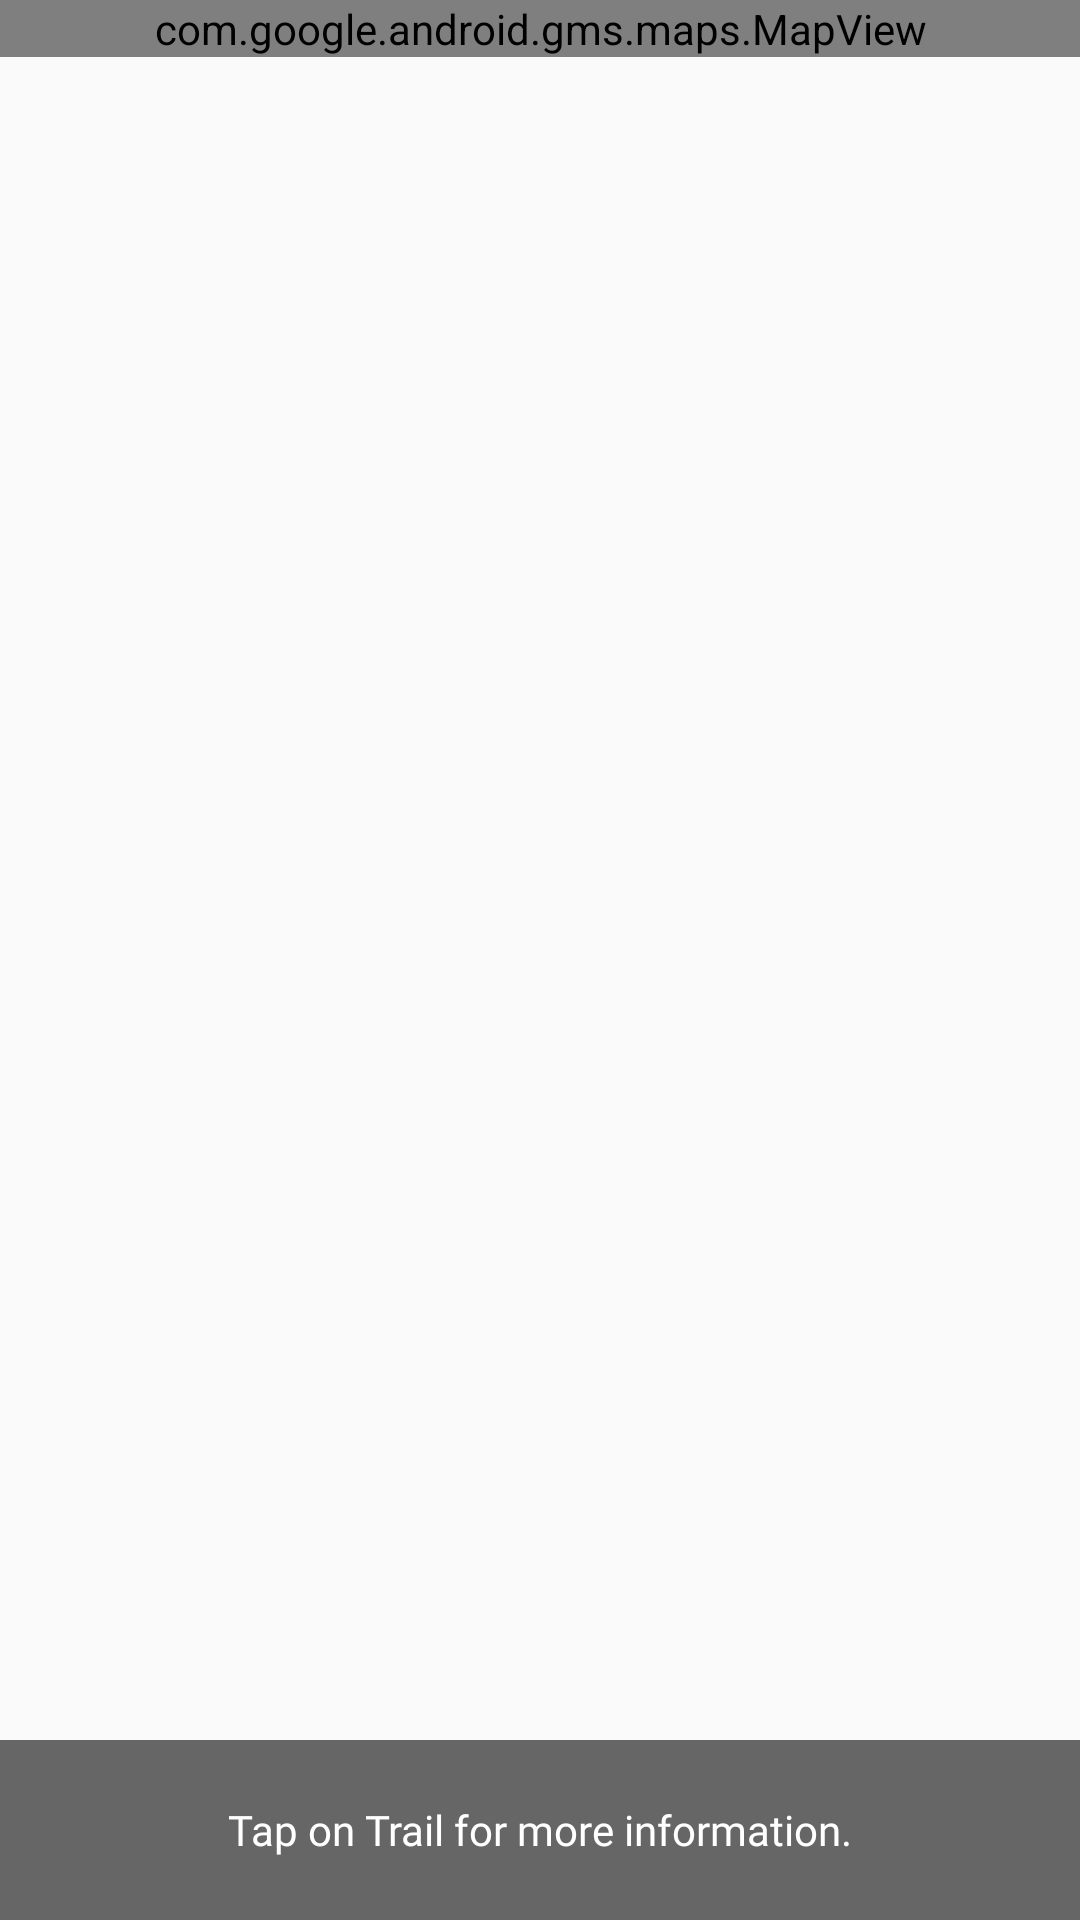

Produce the Android XML layout that renders to this screen, including the resource entries it uses.
<!-- AndroidManifest.xml: application theme AppTheme -->
<!-- res/layout/fragment_map.xml -->
<FrameLayout xmlns:android="http://schemas.android.com/apk/res/android"
    xmlns:app="http://schemas.android.com/apk/res-auto"
    xmlns:map="http://schemas.android.com/apk/res-auto"
    xmlns:tools="http://schemas.android.com/tools"
    android:id="@+id/globalLayout"
    android:layout_width="match_parent"
    android:layout_height="match_parent"
    android:windowSoftInputMode="stateAlwaysHidden">

    <LinearLayout
        android:layout_width="match_parent"
        android:layout_height="match_parent"
        android:orientation="vertical">

        <RelativeLayout
            android:id="@+id/mapViewLayout"
            android:layout_width="match_parent"
            android:layout_height="wrap_content"
            android:layout_weight="1">

            <com.google.android.gms.maps.MapView
                android:id="@+id/mapview1"
                android:layout_width="match_parent"
                android:layout_height="wrap_content"
                map:cameraTargetLat="56.1304"
                map:cameraTargetLng="-106.3468"
                map:zoom="3" />














        </RelativeLayout>

        <RelativeLayout
            android:id="@+id/rlBottom"
            android:layout_width="match_parent"
            android:layout_height="@dimen/height_tap"
            android:background="@color/gray2">

            <TextView
                android:id="@+id/tvTrailName"
                style="@style/TextStyleTitle"
                android:layout_marginStart="@dimen/spacing_small"
                android:layout_marginTop="@dimen/spacing_tiny"
                android:textColor="@color/white" />

            <TextView
                android:id="@+id/tvDistance"
                style="@style/TextDescription"
                android:layout_below="@+id/tvTrailName"
                android:layout_marginStart="@dimen/spacing_small"
                android:layout_marginTop="@dimen/spacing_micro"
                android:textColor="@color/white" />

            <TextView
                android:id="@+id/infoTxt"
                style="@style/TextDescription"
                android:layout_centerInParent="true"
                android:layout_gravity="center"
                android:textColor="@color/white"
                android:text="@string/mapMessage" />

        </RelativeLayout>

    </LinearLayout>

    <FrameLayout
        android:id="@+id/searchLayout"
        android:layout_width="match_parent"
        android:layout_height="match_parent"
        android:background="@android:color/white"
        android:visibility="gone" />

</FrameLayout>
<!-- resources referenced by this layout -->
<resources>
  <color name="gray2">#666666</color>
  <color name="white">#FFFFFFFF</color>
  <dimen name="height_tap">60dp</dimen>
  <dimen name="spacing_micro">4dp</dimen>
  <dimen name="spacing_small">16dp</dimen>
  <dimen name="spacing_tiny">8dp</dimen>
  <string name="mapMessage">Tap on Trail for more information.</string>
  <style name="TextDescription" parent="TextStyle">
          <item name="android:textSize">@dimen/font_small</item>
          <item name="android:textColor">@color/gray</item>
          <item name="android:fontFamily">@font/gotham_medium</item>
      </style>
  <style name="TextStyleTitle">
          <item name="android:layout_width">wrap_content</item>
          <item name="android:layout_height">wrap_content</item>
          <item name="android:fontFamily">@font/gotham_black</item>
      </style>
  <style name="AppTheme" parent="Theme.AppCompat.Light.DarkActionBar">
          
          <item name="colorPrimary">@color/colorPrimary</item>
          <item name="colorPrimaryDark">@color/colorPrimaryDark</item>
          <item name="colorAccent">@color/colorAccent</item>
          <item name="android:displayOptions">useLogo</item>
      </style>
  <style name="TextStyle">
          <item name="android:layout_width">wrap_content</item>
          <item name="android:layout_height">wrap_content</item>
          <item name="android:fontFamily">@font/gotham_light</item>
      </style>
  <dimen name="font_small">14sp</dimen>
  <color name="gray">#bdbdbd</color>
  <color name="colorPrimary">#37647D</color>
  <color name="colorPrimaryDark">#000000</color>
  <color name="colorAccent">#37647D</color>
</resources>
